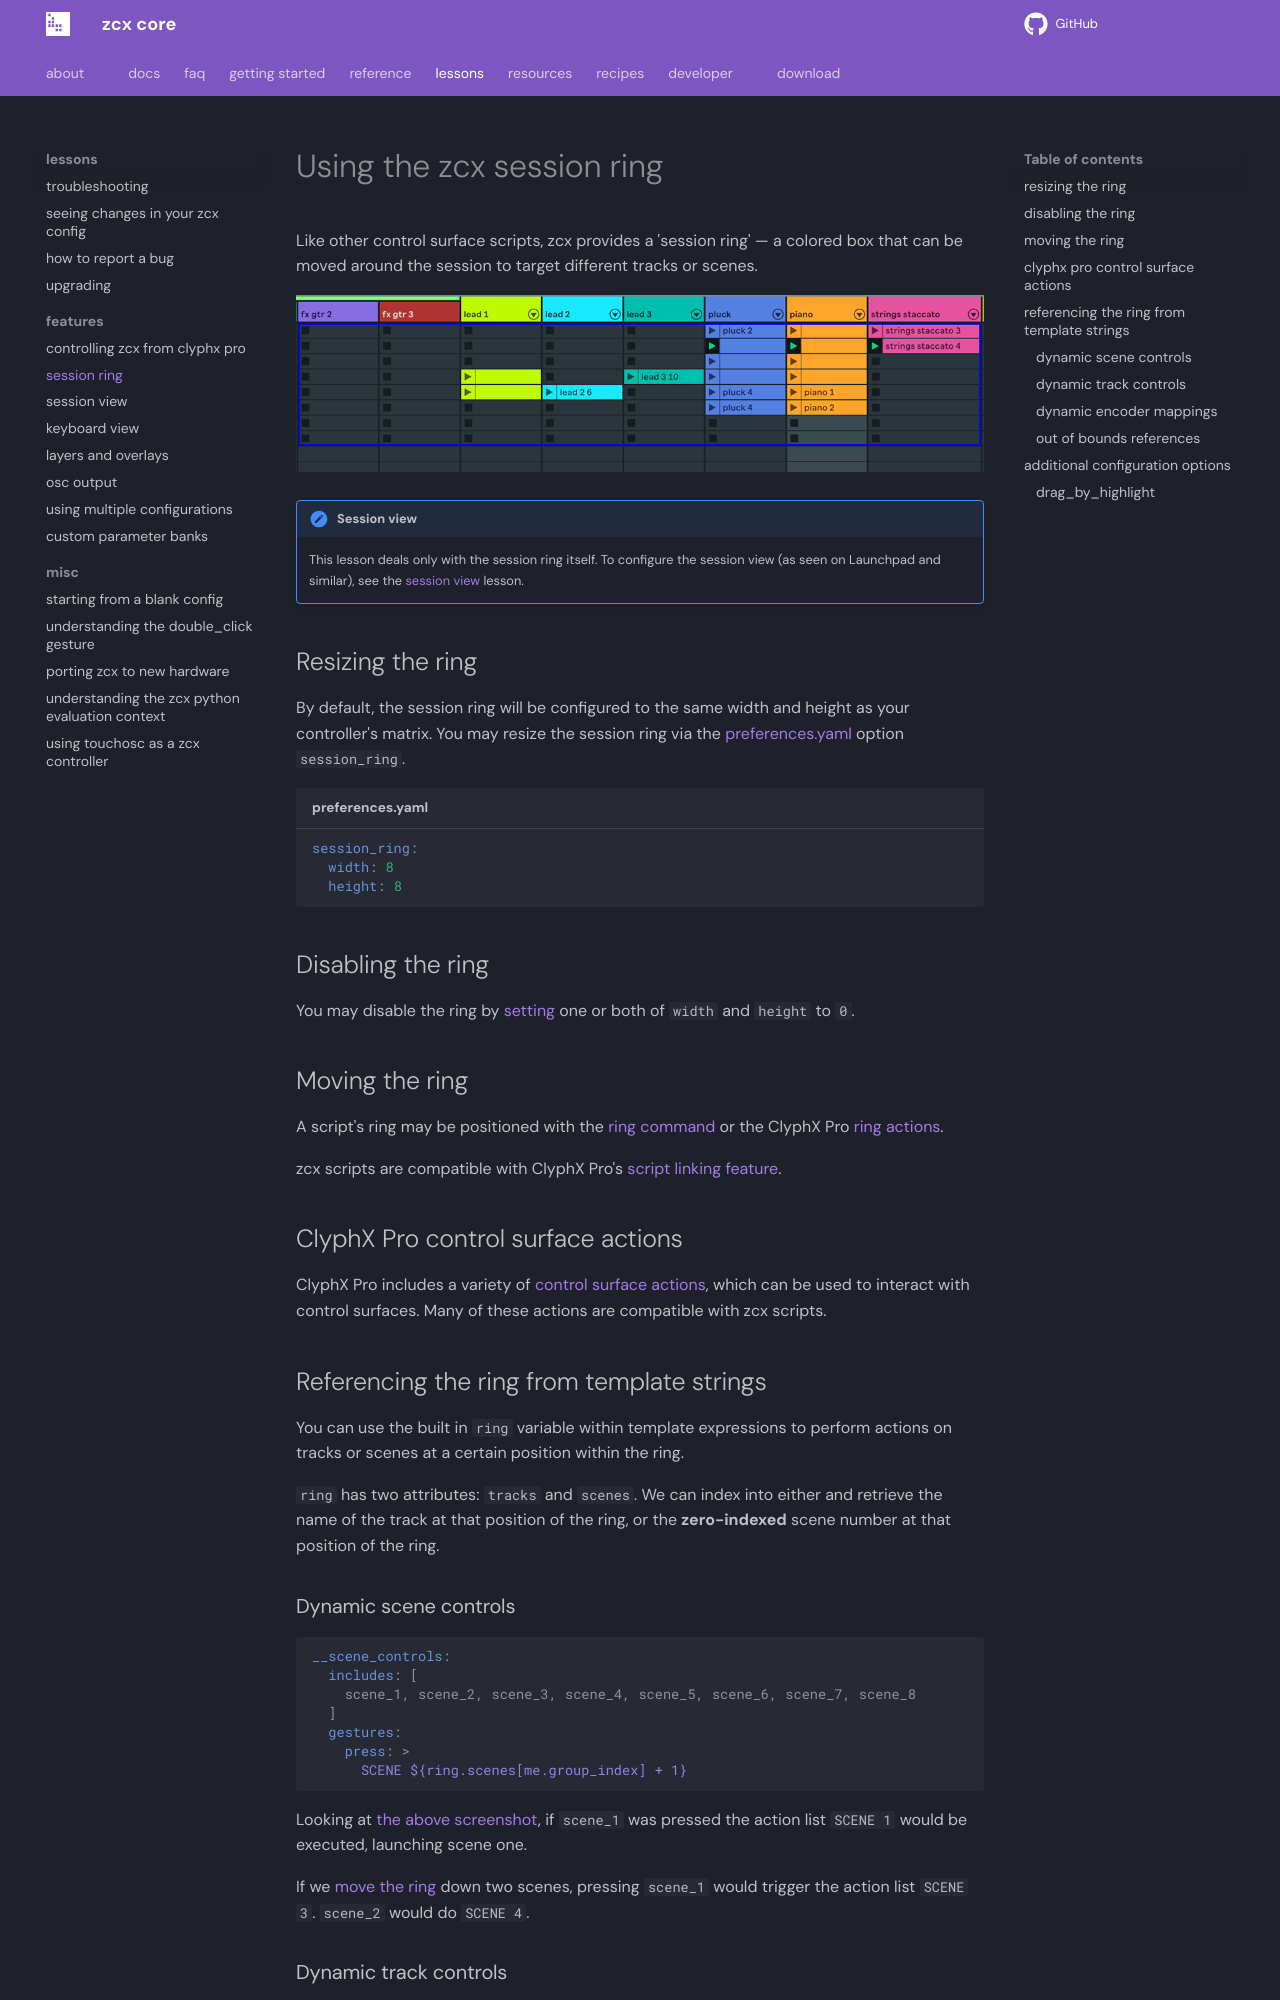

repository: odisfm/zcx-core · page: preview/lessons/session-ring/index.html · generator: mkdocs

# Using the zcx session ring

Like other control surface scripts, zcx provides a 'session ring' — a colored box that can be moved around the session to target different tracks or scenes.

![A screenshot of the zcx session ring in Ableton Live 12](img/session-ring-1.png)


!!! note "Session view"

    This lesson deals only with the session ring itself.
    To configure the session view (as seen on Launchpad and similar), see the [session view](session-view.md) lesson.

## Resizing the ring

By default, the session ring will be configured to the same width and height as your controller's matrix.
You may resize the session ring via the [preferences.yaml](../reference/file/preferences.md#session_ring) option `session_ring`.

```yaml title="preferences.yaml"
session_ring:
  width: 8
  height: 8
```

## Disabling the ring

You may disable the ring by [setting](#resizing-the-ring) one or both of `width` and `height` to `0`.

## Moving the ring

A script's ring may be positioned with the [ring command](../reference/command.md#ring) or the ClyphX Pro [ring actions](https://www.cxpman.com/action-reference/control-surface-actions/#cs-n-ring-tx-sy).

zcx scripts are compatible with ClyphX Pro's [script linking feature](https://www.cxpman.com/manual/core-concepts/#script-linking).

## ClyphX Pro control surface actions

ClyphX Pro includes a variety of [control surface actions](https://www.cxpman.com/action-reference/control-surface-actions/), which can be used to interact with control surfaces. Many of these actions are compatible with zcx scripts.

## Referencing the ring from template strings

You can use the built in `ring` variable within template expressions to perform actions on tracks or scenes at a certain position within the ring.

`ring` has two attributes: `tracks` and `scenes`. We can index into either and retrieve the name of the track at that position of the ring, or the **zero-indexed** scene number at that position of the ring.
